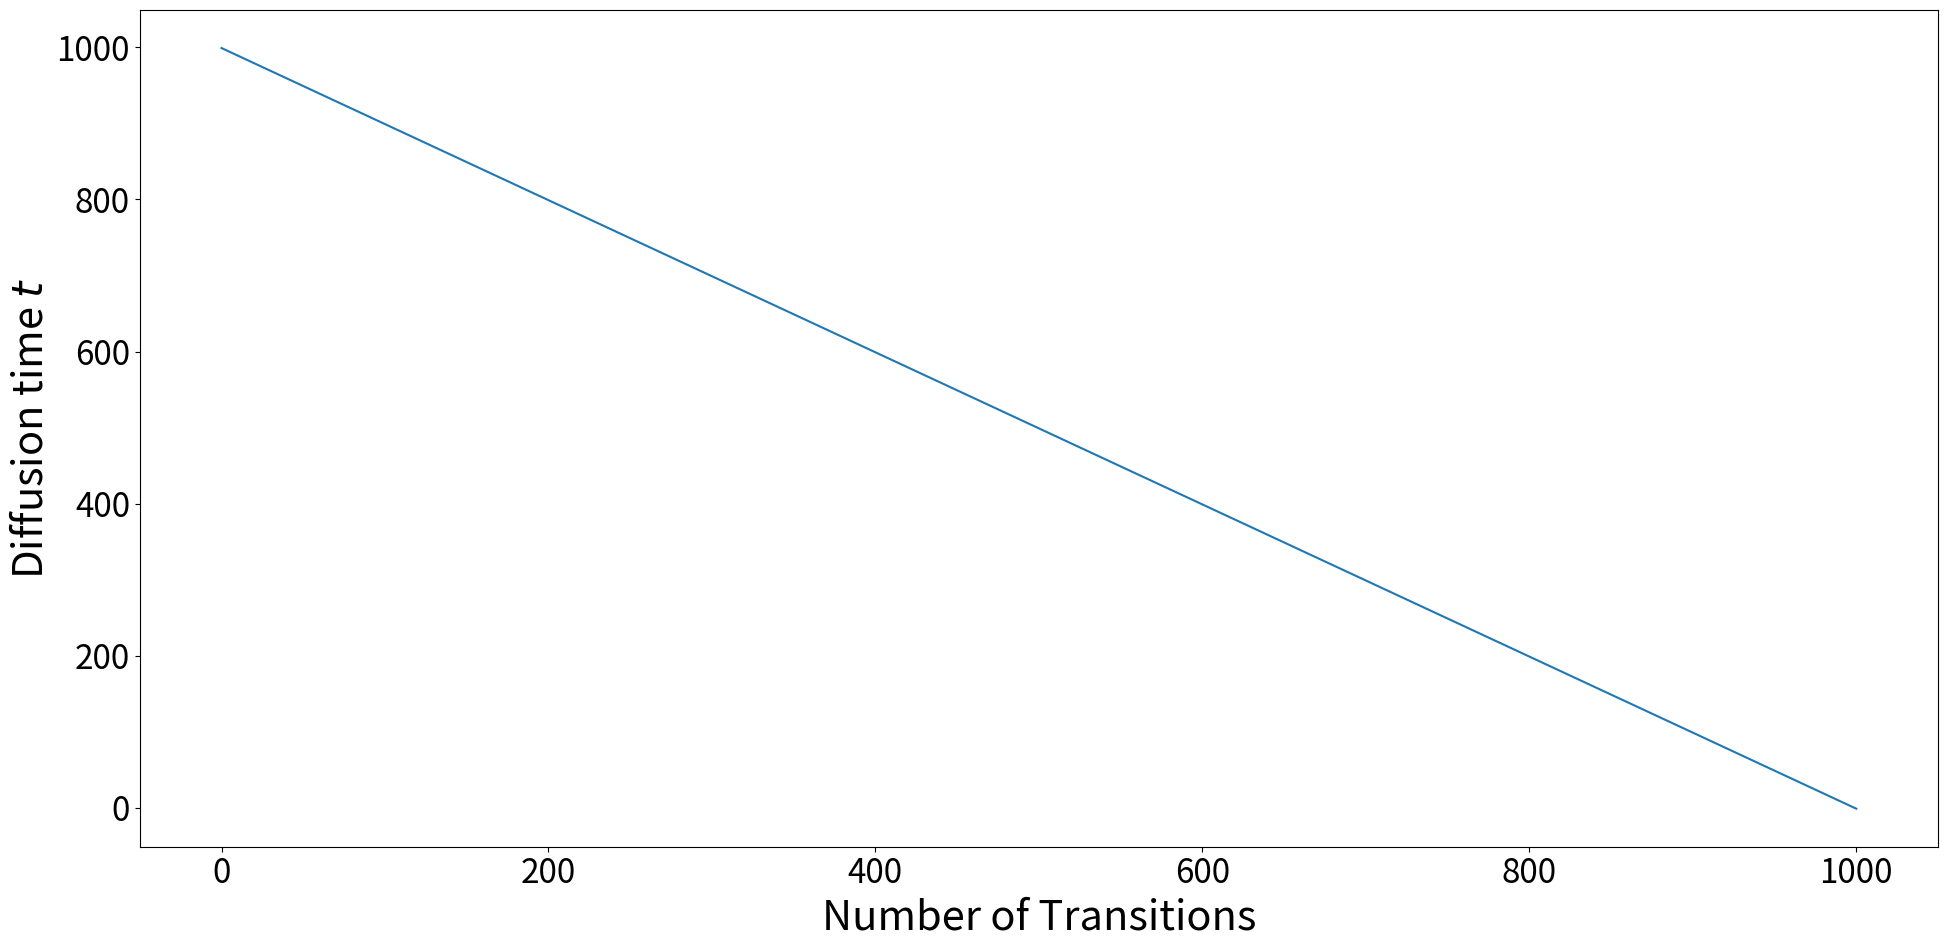

This chart was generated by the following Python code:
# Copyright (c) 2022 Huawei Technologies Co., Ltd.
# Licensed under CC BY-NC-SA 4.0 (Attribution-NonCommercial-ShareAlike 4.0 International) (the "License");
# you may not use this file except in compliance with the License.
# You may obtain a copy of the License at
#
#     https://creativecommons.org/licenses/by-nc-sa/4.0/legalcode
#
# The code is released for academic research use only. For commercial use, please contact Huawei Technologies Co., Ltd.
# Unless required by applicable law or agreed to in writing, software
# distributed under the License is distributed on an "AS IS" BASIS,
# WITHOUT WARRANTIES OR CONDITIONS OF ANY KIND, either express or implied.
# See the License for the specific language governing permissions and
# limitations under the License.
#
# This repository was forked from https://github.com/openai/guided-diffusion, which is under the MIT license

def get_schedule(t_T, t_0, n_sample, n_steplength, debug=0):
    if n_steplength > 1:
        if not n_sample > 1:
            raise RuntimeError('n_steplength has no effect if n_sample=1')

    t = t_T
    times = [t]
    while t >= 0:
        t = t - 1
        times.append(t)
        n_steplength_cur = min(n_steplength, t_T - t)

        for _ in range(n_sample - 1):

            for _ in range(n_steplength_cur):
                t = t + 1
                times.append(t)
            for _ in range(n_steplength_cur):
                t = t - 1
                times.append(t)

    _check_times(times, t_0, t_T)

    if debug == 2:
        for x in [list(range(0, 50)), list(range(-1, -50, -1))]:
            _plot_times(x=x, times=[times[i] for i in x])

    return times


def _check_times(times, t_0, t_T):
    # Check end
    assert times[0] > times[1], (times[0], times[1])

    # Check beginning
    assert times[-1] == -1, times[-1]

    # Steplength = 1
    for t_last, t_cur in zip(times[:-1], times[1:]):
        assert abs(t_last - t_cur) == 1, (t_last, t_cur)

    # Value range
    for t in times:
        assert t >= t_0, (t, t_0)
        assert t <= t_T, (t, t_T)


def _plot_times(x, times):
    import matplotlib.pyplot as plt
    plt.plot(x, times)
    plt.show()


def get_schedule_jump(t_T, n_sample, jump_length, jump_n_sample,
                      jump2_length=1, jump2_n_sample=1,
                      jump3_length=1, jump3_n_sample=1,
                      start_resampling=100000000):

    jumps = {}
    for j in range(0, t_T - jump_length, jump_length):
        jumps[j] = jump_n_sample - 1

    jumps2 = {}
    for j in range(0, t_T - jump2_length, jump2_length):
        jumps2[j] = jump2_n_sample - 1

    jumps3 = {}
    for j in range(0, t_T - jump3_length, jump3_length):
        jumps3[j] = jump3_n_sample - 1

    t = t_T
    ts = []

    while t >= 1:
        t = t-1
        ts.append(t)

        if (
            t + 1 < t_T - 1 and
            t <= start_resampling
        ):
            for _ in range(n_sample - 1):
                t = t + 1
                ts.append(t)

                if t >= 0:
                    t = t - 1
                    ts.append(t)

        if (
            jumps3.get(t, 0) > 0 and
            t <= start_resampling - jump3_length
        ):
            jumps3[t] = jumps3[t] - 1
            for _ in range(jump3_length):
                t = t + 1
                ts.append(t)

        if (
            jumps2.get(t, 0) > 0 and
            t <= start_resampling - jump2_length
        ):
            jumps2[t] = jumps2[t] - 1
            for _ in range(jump2_length):
                t = t + 1
                ts.append(t)
            jumps3 = {}
            for j in range(0, t_T - jump3_length, jump3_length):
                jumps3[j] = jump3_n_sample - 1

        if (
            jumps.get(t, 0) > 0 and
            t <= start_resampling - jump_length
        ):
            jumps[t] = jumps[t] - 1
            for _ in range(jump_length):
                t = t + 1
                ts.append(t)
            jumps2 = {}
            for j in range(0, t_T - jump2_length, jump2_length):
                jumps2[j] = jump2_n_sample - 1

            jumps3 = {}
            for j in range(0, t_T - jump3_length, jump3_length):
                jumps3[j] = jump3_n_sample - 1

    ts.append(-1)

    _check_times(ts, -1, t_T)

    return ts


def get_schedule_jump_paper():
    t_T = 250
    jump_length = 10
    jump_n_sample = 10

    jumps = {}
    for j in range(0, t_T - jump_length, jump_length):
        jumps[j] = jump_n_sample - 1

    t = t_T
    ts = []

    while t >= 1:
        t = t-1
        ts.append(t)

        if jumps.get(t, 0) > 0:
            jumps[t] = jumps[t] - 1
            for _ in range(jump_length):
                t = t + 1
                ts.append(t)

    ts.append(-1)

    _check_times(ts, -1, t_T)

    return ts


def get_schedule_jump_test(to_supplement=False):
    ts = get_schedule_jump(t_T=1000, n_sample=1,
                           jump_length=1, jump_n_sample=1,
                           jump2_length=1, jump2_n_sample=1,
                           jump3_length=1, jump3_n_sample=1,
                           start_resampling=1)

    import matplotlib.pyplot as plt
    SMALL_SIZE = 8*3
    MEDIUM_SIZE = 10*3
    BIGGER_SIZE = 12*3

    plt.rc('font', size=SMALL_SIZE)          # controls default text sizes
    plt.rc('axes', titlesize=SMALL_SIZE)     # fontsize of the axes title
    plt.rc('axes', labelsize=MEDIUM_SIZE)    # fontsize of the x and y labels
    plt.rc('xtick', labelsize=SMALL_SIZE)    # fontsize of the tick labels
    plt.rc('ytick', labelsize=SMALL_SIZE)    # fontsize of the tick labels
    plt.rc('legend', fontsize=SMALL_SIZE)    # legend fontsize
    plt.rc('figure', titlesize=BIGGER_SIZE)  # fontsize of the figure title

    plt.plot(ts)

    fig = plt.gcf()
    fig.set_size_inches(20, 10)

    ax = plt.gca()
    ax.set_xlabel('Number of Transitions')
    ax.set_ylabel('Diffusion time $t$')

    fig.tight_layout()

    if to_supplement:
        out_path = "/cluster/home/<user>/gdiff/paper/supplement/figures/jump_sched.pdf"
        plt.savefig(out_path)

    out_path = "./schedule.png"
    plt.savefig(out_path)
    print(out_path)


def main():
    get_schedule_jump_test()


if __name__ == "__main__":
    main()
